Run: headless pygame with SDL's dummy video driver; simulated clock (each Clock.tick advances the game by its frame time, no real sleeping); random seed 0; keys injected as events and as key.get_pressed() state; mouse plan: one left click at the window centre at the start of phase 2, then a move to the lower-right quarter at the start of phase 3.
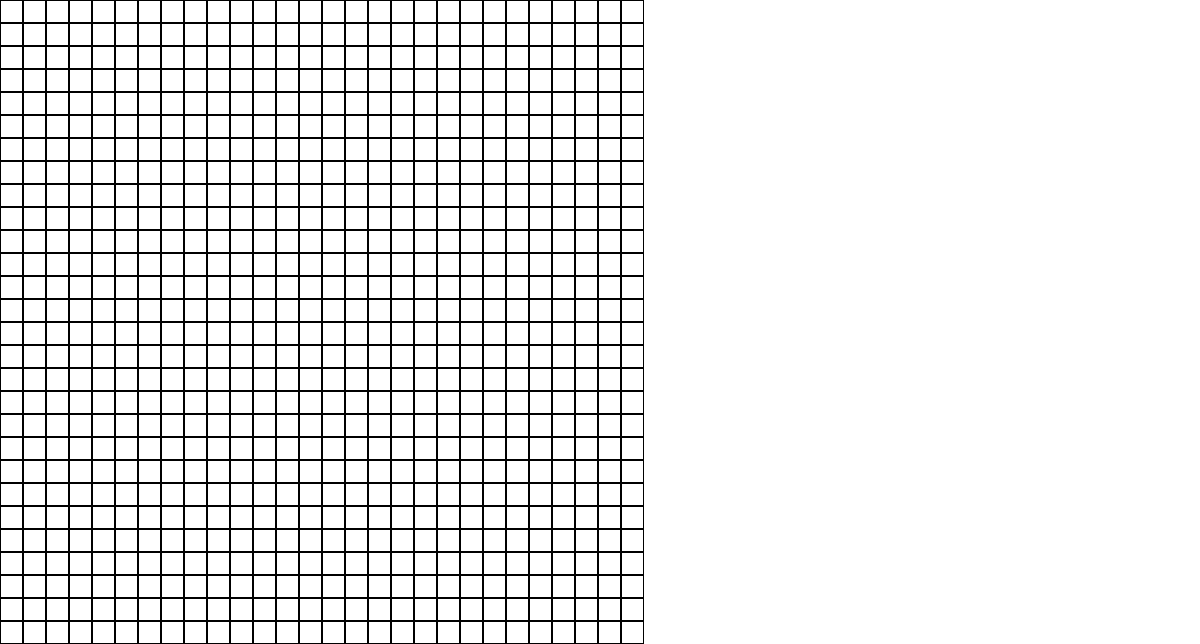
Frame 1 of 4 · flips 1–60 · no input
Frame 2 of 4 · flips 61–180 · clicked the window centre · tapped SPACE, RETURN · held RIGHT (→), D · screen unchanged from frame 1, image omitted
Frame 3 of 4 · flips 181–300 · moved the mouse to the lower-right quarter · held DOWN (↓), S · screen unchanged from frame 2, image omitted
Frame 4 of 4 · flips 301–420 · held LEFT (←), A, UP (↑), W · screen unchanged from frame 3, image omitted

The pygame program that drew these frames:

import pygame as pg
import math
pg.init()



class Window:
    SIZE = 28

    def __init__(self):
        self.window = pg.display.set_mode((1200,644))
        pg.display.set_caption("GUI")
        self.window.fill("white")

    def draw_grid(self,square_size):
        start = (0,0)
        

        x_pos = start[0]
        y_pos = start[1]
        for square_x in range(self.SIZE):
            for square_y in range(self.SIZE):
                position = (square_x*square_size,square_y*square_size,square_size,square_size)
                pg.draw.rect(self.window,"black",position,1)
    
    def draw(self):
        mouse_pos = pg.mouse.get_pos()
        if mouse_pos[0] <= 644 and mouse_pos[1] <= 644:
            mouse_square = (math.ceil(mouse_pos[0]/23),math.ceil(mouse_pos[1]/23))
            print(mouse_square)
        
        
           





w = Window()
w.draw_grid(23)
running = True
while running:
    for event in pg.event.get():
        if event.type == pg.QUIT:
            running = False
        
    if pg.mouse.get_pressed()[0]:
        w.draw()
        

   
    pg.display.flip()




pg.quit()
